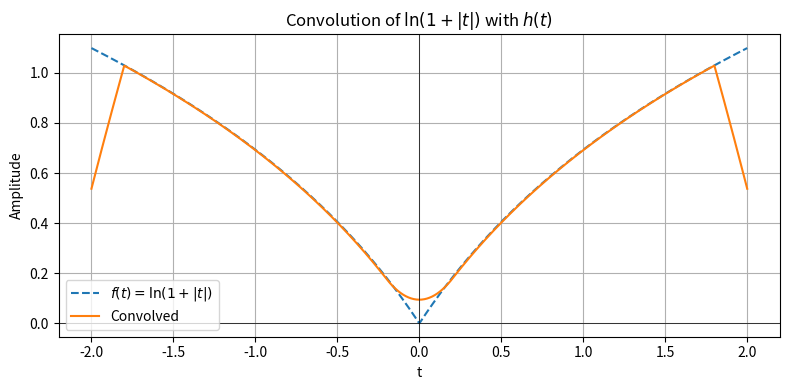

This figure's Python source:
import numpy as np
import matplotlib.pyplot as plt
from scipy.signal import convolve

# Time axis
t = np.linspace(-2, 2, 1000)
dt = t[1] - t[0]

# Define the logarithmic function
def log_function(x):
    return np.log(1 + np.abs(x))

f = log_function(t)

# Define the rectangular kernel h(t) from –T to +T
T = 0.2
kernel_t = np.arange(-T, T + dt, dt)
h = np.ones_like(kernel_t)
h /= h.sum()   # normalize area to 1

# Perform convolution
f_conv = convolve(f, h, mode='same')

# Plot original vs. convolved
plt.figure(figsize=(8, 4))
plt.plot(t, f,      linestyle='--', label='$f(t)=\\ln(1+|t|)$')
plt.plot(t, f_conv, label='Convolved', color='C1')
plt.title('Convolution of $\\ln(1+|t|)$ with $h(t)$')
plt.xlabel('t')
plt.ylabel('Amplitude')
plt.grid(True)
plt.legend()
plt.axhline(0, color='black', linewidth=0.5)
plt.axvline(0, color='black', linewidth=0.5)
plt.tight_layout()
plt.show()

